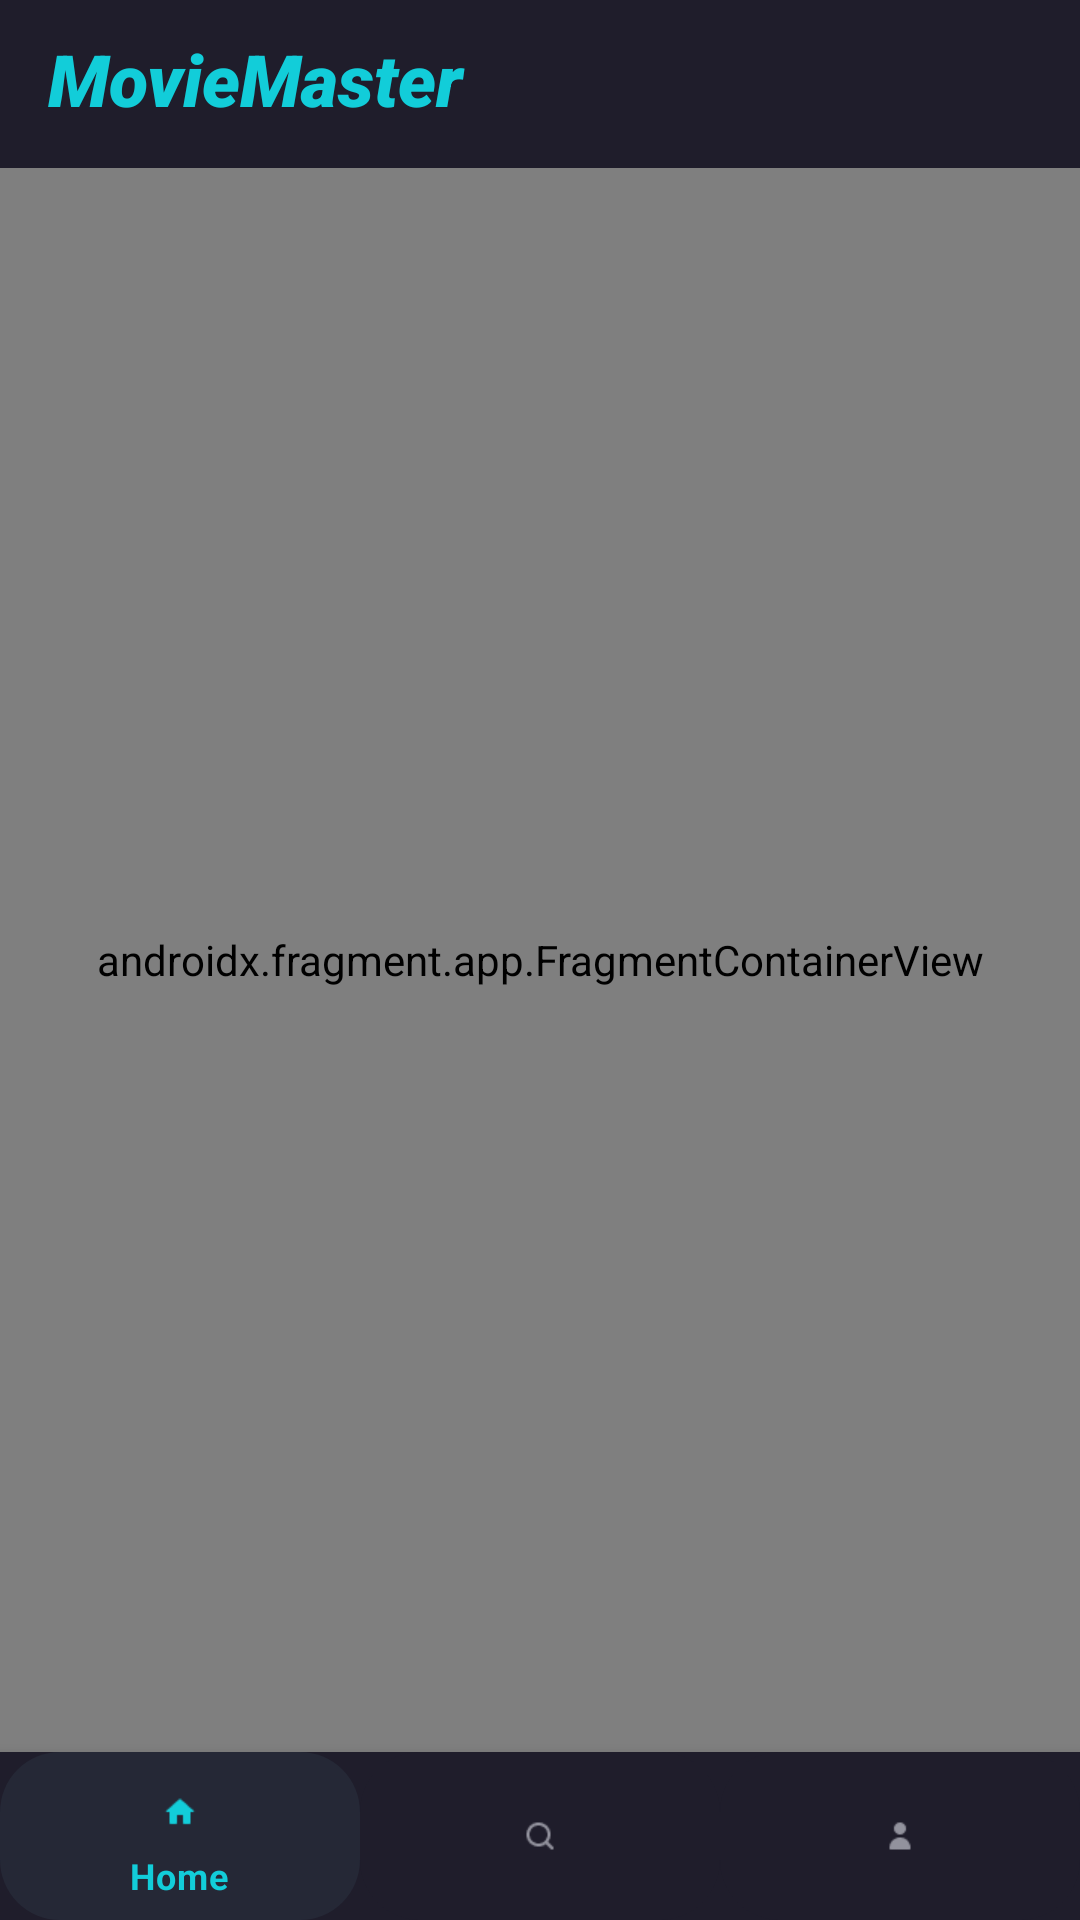

This screen was rendered from an Android layout file. Write that file and the resources it references.
<!-- AndroidManifest.xml: application theme AppTheme -->
<!-- res/layout/activity_main.xml -->
<?xml version="1.0" encoding="utf-8"?>
<androidx.constraintlayout.widget.ConstraintLayout xmlns:android="http://schemas.android.com/apk/res/android"
    xmlns:app="http://schemas.android.com/apk/res-auto"
    xmlns:tools="http://schemas.android.com/tools"
    android:layout_width="match_parent"
    android:layout_height="match_parent"
    android:background="@color/dark"
    tools:context=".ui.MainActivity">

    <com.google.android.material.appbar.AppBarLayout
        android:id="@+id/appBarLayout"
        android:layout_width="match_parent"
        android:layout_height="?android:attr/actionBarSize"
        app:layout_constraintEnd_toEndOf="parent"
        app:layout_constraintHorizontal_bias="0.5"
        app:layout_constraintStart_toStartOf="parent"
        app:layout_constraintTop_toTopOf="parent">

        <com.google.android.material.appbar.MaterialToolbar
            android:id="@+id/toolbar"
            android:background="@color/dark"
            android:layout_width="match_parent"
            android:layout_height="match_parent">

        <com.google.android.material.textview.MaterialTextView
            android:id="@+id/tv_toolbar_title"
            android:layout_marginTop="10dp"
            android:text="@string/app_name"
            android:textColor="@color/blue_accent"
            android:textStyle="italic|bold"
            android:fontFamily="sans-serif-black"
            android:textSize="24sp"
            android:layout_width="match_parent"
            android:layout_height="match_parent"/>

        </com.google.android.material.appbar.MaterialToolbar>
    </com.google.android.material.appbar.AppBarLayout>

    <FrameLayout
        android:id="@+id/flFragment"
        app:layout_constraintStart_toStartOf="parent"
        app:layout_constraintEnd_toEndOf="parent"
        app:layout_constraintTop_toBottomOf="@id/appBarLayout"
        app:layout_constraintBottom_toTopOf="@id/bottomNavigation"
        android:layout_width="match_parent"
        android:layout_height="0dp">

        <androidx.fragment.app.FragmentContainerView
            android:id="@+id/navHostFragment"
            android:name="androidx.navigation.fragment.NavHostFragment"
            app:defaultNavHost="true"
            app:navGraph="@navigation/nav_graph"
            android:layout_width="match_parent"
            android:layout_height="match_parent"/>

    </FrameLayout>
    
    <com.google.android.material.bottomnavigation.BottomNavigationView
        android:id="@+id/bottomNavigation"
        style="@style/BottomNavigationView"
        app:layout_constraintStart_toStartOf="parent"
        app:layout_constraintEnd_toEndOf="parent"
        app:menu="@menu/bottom_nav_menu"
        app:itemIconTint="@drawable/bottom_nav_item_icon"
        app:itemTextColor="@drawable/bottom_nav_item_icon"
        app:itemBackground="@drawable/custom_item_background"
        app:labelVisibilityMode="selected"
        app:layout_constraintHorizontal_bias="0.5"
        app:layout_constraintBottom_toBottomOf="parent"
        android:layout_width="match_parent"
        android:layout_height="56dp"/>



</androidx.constraintlayout.widget.ConstraintLayout>
<!-- resources referenced by this layout -->
<resources>
  <color name="blue_accent">#12CDD9</color>
  <color name="dark">#1F1D2B</color>
  <!-- drawable bottom_nav_item_icon (drawable) -->
  <?xml version="1.0" encoding="utf-8"?>
  <selector xmlns:android="http://schemas.android.com/apk/res/android">
      <item android:state_checked="true" android:color="@color/blue_accent" />
      <item android:state_checked="false" android:color="@color/grey" />
  </selector>
  <!-- drawable custom_item_background (drawable) -->
  <?xml version="1.0" encoding="utf-8"?>
  <shape xmlns:android="http://schemas.android.com/apk/res/android">
      <solid android:color="@drawable/bottom_nav_item_background" />
      <corners android:radius="20dp" />
  </shape>
  <string name="app_name">MovieMaster</string>
  <style name="BottomNavigationView" parent="Widget.MaterialComponents.BottomNavigationView.Colored">
          <item name="materialThemeOverlay">@style/ThemeOverlay.App.BottomNavigationView</item>
      </style>
  <style name="AppTheme" parent="Theme.MaterialComponents.NoActionBar">
          <item name="colorPrimary">@color/dark</item>
      </style>
  <color name="grey">#92929D</color>
  <!-- drawable bottom_nav_item_background (drawable) -->
  <?xml version="1.0" encoding="utf-8"?>
  <selector xmlns:android="http://schemas.android.com/apk/res/android">
      <item android:state_checked="true" android:color="@color/soft" />
      <item android:state_checked="false" android:color="@color/dark" />
  </selector>
  <style name="ThemeOverlay.App.BottomNavigationView" parent="">
          <item name="colorPrimary">@color/dark</item>
          <item name="colorOnPrimary">@color/grey</item>
      </style>
  <color name="soft">#252836</color>
</resources>
